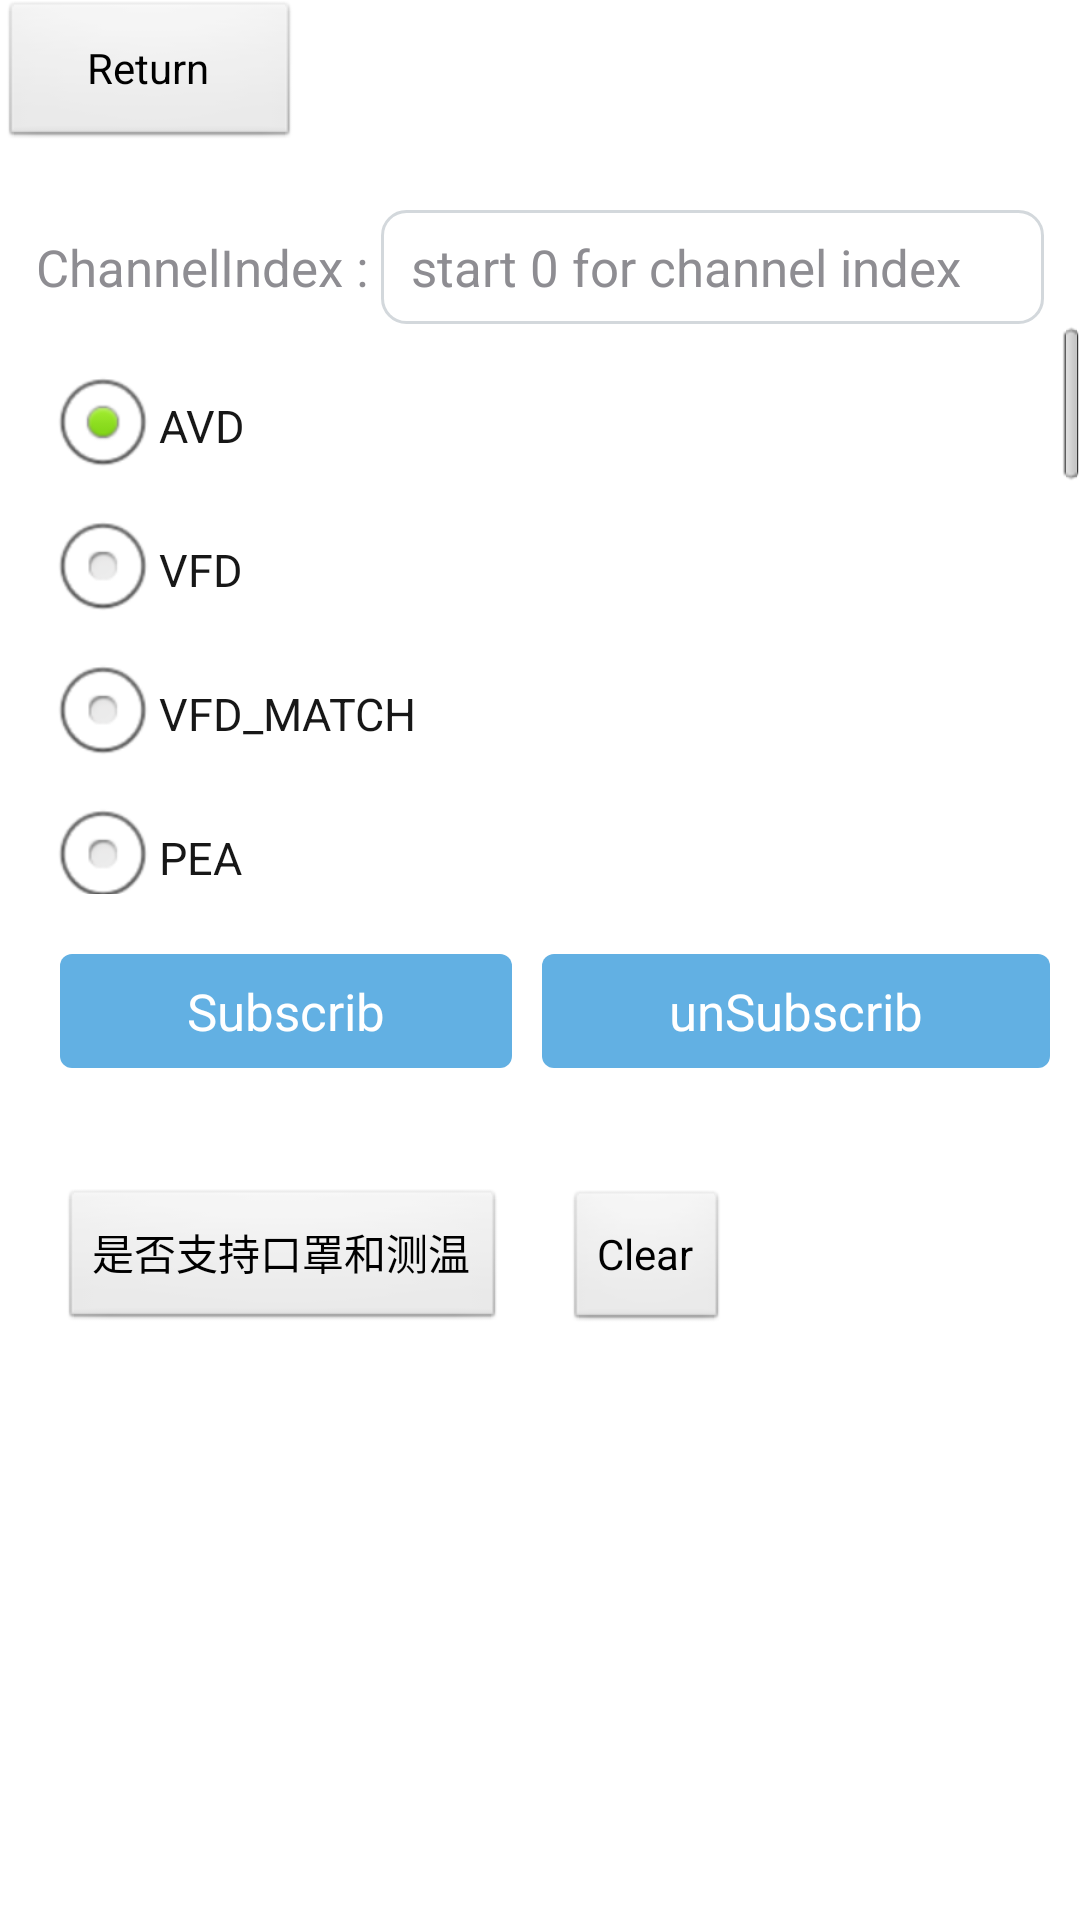

This screen was rendered from an Android layout file. Write that file and the resources it references.
<!-- AndroidManifest.xml: application theme AppTheme -->
<!-- res/layout/activity_alarm.xml -->
<LinearLayout xmlns:android="http://schemas.android.com/apk/res/android"
    xmlns:tools="http://schemas.android.com/tools"
    android:id="@+id/container"
    android:layout_width="match_parent"
    android:layout_height="match_parent"
    android:background="@color/white"
    android:orientation="vertical">

    <Button
        android:id="@+id/btReturn"
        android:layout_width="100dp"
        android:layout_height="50dp"
        android:text="Return" />

    <LinearLayout
        android:layout_width="match_parent"
        android:layout_height="wrap_content"
        android:layout_marginTop="20dp"
        android:orientation="horizontal"
        android:paddingLeft="12dp"
        android:paddingRight="12dp">

        <TextView
            android:id="@+id/channelLabel"
            android:layout_width="wrap_content"
            android:layout_height="wrap_content"
            android:text="ChannelIndex : "
            android:textColor="@color/text_tip_color"
            android:textSize="17sp" />

        <EditText
            android:id="@+id/etChannelIndex"
            android:layout_width="match_parent"
            android:layout_height="38dp"
            android:background="@drawable/edit_bg"
            android:gravity="center_vertical"
            android:hint="start 0 for channel index"
            android:inputType="number"
            android:paddingLeft="10dp"
            android:paddingRight="10dp"
            android:singleLine="true"
            android:textColor="@color/text_normal_color"
            android:textColorHint="@color/text_tip_color"
            android:textSize="17sp" />
    </LinearLayout>

    <ScrollView
        android:layout_width="match_parent"
        android:layout_height="190dp">

        <RadioGroup
            android:id="@+id/alam_radiogroup"
            android:layout_width="match_parent"
            android:layout_height="wrap_content"
            android:layout_marginLeft="15dp"
            android:layout_marginTop="10dp"
            android:gravity="center_vertical"
            android:minHeight="60dp"
            android:orientation="vertical"
            android:paddingRight="60dp">

            <RadioButton
                android:id="@+id/rbAVD"
                android:layout_width="wrap_content"
                android:layout_height="wrap_content"
                android:checked="true"
                android:text="AVD"
                android:textColor="@color/text_normal_color"
                android:textSize="15sp" />

            <RadioButton
                android:id="@+id/rbVFD"
                android:layout_width="wrap_content"
                android:layout_height="wrap_content"
                android:text="VFD"
                android:textColor="@color/text_normal_color"
                android:textSize="15sp" />

            <RadioButton
                android:id="@+id/rbVFD_MATCH"
                android:layout_width="wrap_content"
                android:layout_height="wrap_content"
                android:text="VFD_MATCH"
                android:textColor="@color/text_normal_color"
                android:textSize="15sp" />

            <RadioButton
                android:id="@+id/rbPEA"
                android:layout_width="wrap_content"
                android:layout_height="wrap_content"
                android:text="PEA"
                android:textColor="@color/text_normal_color"
                android:textSize="15sp" />

            <RadioButton
                android:id="@+id/rbOSC"
                android:layout_width="wrap_content"
                android:layout_height="wrap_content"
                android:text="OSC"
                android:textColor="@color/text_normal_color"
                android:textSize="15sp" />

            <RadioButton
                android:id="@+id/rbCPC"
                android:layout_width="wrap_content"
                android:layout_height="wrap_content"
                android:text="CPC"
                android:textColor="@color/text_normal_color"
                android:textSize="15sp" />

            <RadioButton
                android:id="@+id/rbCDD"
                android:layout_width="wrap_content"
                android:layout_height="wrap_content"
                android:text="CDD"
                android:textColor="@color/text_normal_color"
                android:textSize="15sp" />

            <RadioButton
                android:id="@+id/rbIPD"
                android:layout_width="wrap_content"
                android:layout_height="wrap_content"
                android:text="IPD"
                android:textColor="@color/text_normal_color"
                android:textSize="15sp" />

            <RadioButton
                android:id="@+id/rbVSD"
                android:layout_width="wrap_content"
                android:layout_height="wrap_content"
                android:text="VSD"
                android:textColor="@color/text_normal_color"
                android:textSize="15sp" />

            <RadioButton
                android:id="@+id/rbASD"
                android:layout_width="wrap_content"
                android:layout_height="wrap_content"
                android:text="ASD"
                android:textColor="@color/text_normal_color"
                android:textSize="15sp" />

            <RadioButton
                android:id="@+id/rbAOIENTRY"
                android:layout_width="wrap_content"
                android:layout_height="wrap_content"
                android:text="AOIENTRY"
                android:textColor="@color/text_normal_color"
                android:textSize="15sp" />

            <RadioButton
                android:id="@+id/rbAOILEAVE"
                android:layout_width="wrap_content"
                android:layout_height="wrap_content"
                android:text="AOILEAVE"
                android:textColor="@color/text_normal_color"
                android:textSize="15sp" />

            <RadioButton
                android:id="@+id/rbPVD"
                android:layout_width="wrap_content"
                android:layout_height="wrap_content"
                android:text="PVD"
                android:textColor="@color/text_normal_color"
                android:textSize="15sp" />

            <RadioButton
                android:id="@+id/rbLoiter"
                android:layout_width="wrap_content"
                android:layout_height="wrap_content"
                android:text="Loiter"
                android:textColor="@color/text_normal_color"
                android:textSize="15sp" />
        </RadioGroup>
    </ScrollView>

    <LinearLayout
        android:layout_width="match_parent"
        android:layout_height="wrap_content"
        android:layout_margin="10dp"
        android:orientation="horizontal">

        <Button
            android:id="@+id/Subscrib"
            android:layout_width="wrap_content"
            android:layout_height="38dp"
            android:layout_gravity="center"
            android:layout_margin="10dp"
            android:layout_weight="1"
            android:background="@drawable/button_bg"
            android:gravity="center_horizontal|center_vertical"
            android:text="Subscrib"
            android:textColor="@color/white"
            android:textSize="17sp" />

        <Button
            android:id="@+id/unSubscrib"
            android:layout_width="wrap_content"
            android:layout_height="38dp"
            android:layout_gravity="center"
            android:layout_weight="1"
            android:background="@drawable/button_bg"
            android:gravity="center_horizontal|center_vertical"
            android:text="unSubscrib"
            android:textColor="@color/white"
            android:textSize="17sp" />
    </LinearLayout>

    <LinearLayout
        android:layout_width="match_parent"
        android:layout_height="wrap_content"
        android:layout_margin="10dp"
        android:orientation="horizontal">
        
        
        
        
        
        
        

        
        <Button
            android:id="@+id/btSupportFun"
            android:layout_width="wrap_content"
            android:layout_height="wrap_content"
            android:layout_margin="10dp"
            android:text="是否支持口罩和测温"/>
        <Button
            android:id="@+id/btnClear"
            android:layout_width="wrap_content"
            android:layout_height="wrap_content"
            android:layout_margin="10dp"
            android:text="Clear"/>

    </LinearLayout>
    <ScrollView
        android:id="@+id/iveAlarmArea"
        android:layout_width="match_parent"
        android:layout_height="250dp">
        <LinearLayout
            android:id="@+id/alarmLayout"
            android:layout_width="match_parent"
            android:layout_height="wrap_content"
            android:gravity="center"
            android:orientation="vertical"
            android:padding="15dp" />
    </ScrollView>

</LinearLayout>
<!-- resources referenced by this layout -->
<resources>
  <color name="text_normal_color">#171717</color>
  <color name="text_tip_color">#8e8d92</color>
  <color name="white">#FFFFFF</color>
  <!-- drawable button_bg (drawable) -->
  <?xml version="1.0" encoding="UTF-8"?>
  <selector xmlns:android="http://schemas.android.com/apk/res/android">
  
      <item android:state_pressed="true">
          <shape android:shape="rectangle">
              <corners android:radius="4dip" />
              <solid android:color="#3c8ce5" />
          </shape>
       </item>
      <item android:state_pressed="false">
          <shape android:shape="rectangle">
              <corners android:radius="4dip" />
              <solid android:color="@color/title_bg_color" />
          </shape>
      </item>
  
  </selector>
  <!-- drawable edit_bg (drawable) -->
  <?xml version="1.0" encoding="UTF-8"?>
   <shape
       xmlns:android="http://schemas.android.com/apk/res/android"
       android:shape="rectangle">
      <solid android:color="@color/white" />
       <corners android:radius="8dip" />
       <stroke
          android:width="1dip"    
          android:color="#d3d8dc" />
  </shape>
  <style name="AppTheme" parent="AppBaseTheme">
          
      </style>
  <color name="title_bg_color">#62b0e3</color>
  <style name="AppBaseTheme" parent="android:Theme.Light">
          
      </style>
</resources>
